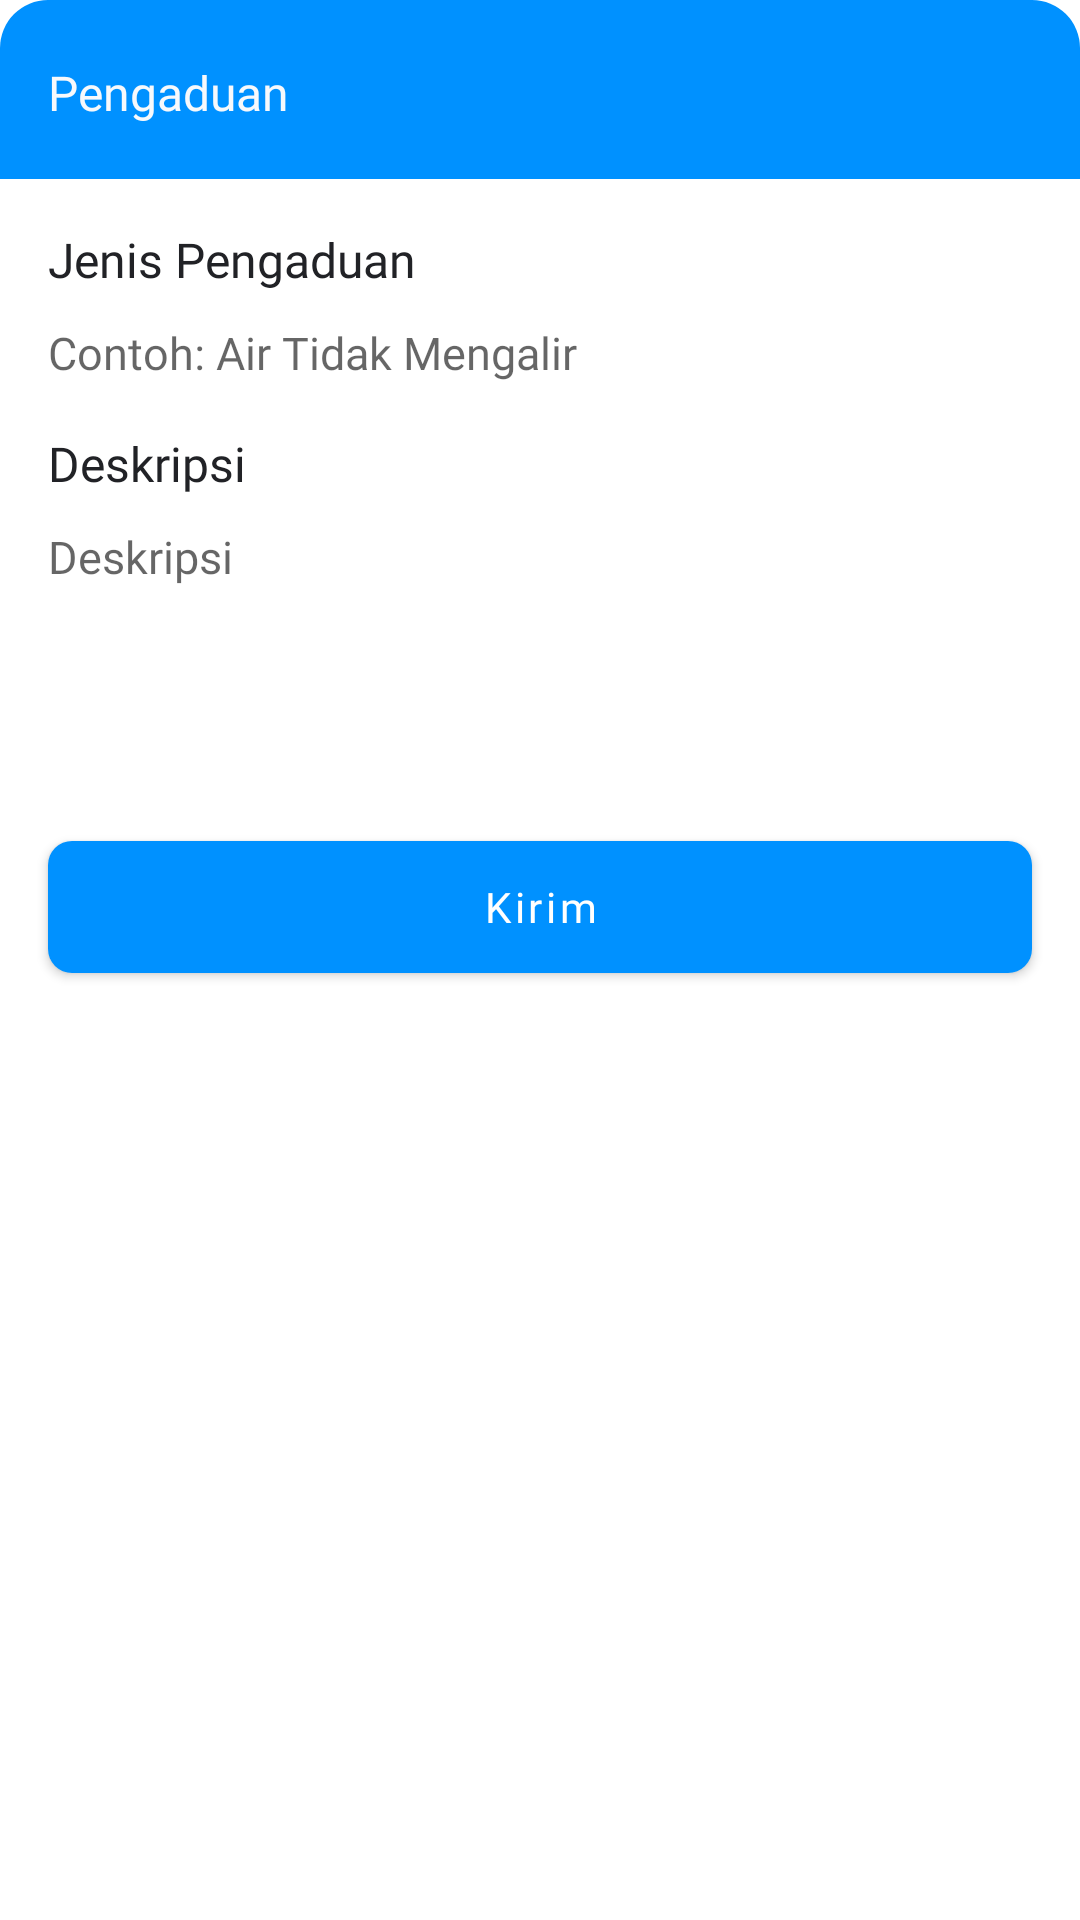

Android layout source for this screen:
<!-- AndroidManifest.xml: application theme Theme.SmartWaterMeter -->
<!-- res/layout/bottom_sheet_create_aduan.xml -->
<?xml version="1.0" encoding="utf-8"?>
<androidx.core.widget.NestedScrollView xmlns:android="http://schemas.android.com/apk/res/android"
    xmlns:app="http://schemas.android.com/apk/res-auto"
    android:layout_width="match_parent"
    android:layout_height="wrap_content"
    android:orientation="vertical">

    <RelativeLayout
        android:layout_width="match_parent"
        android:layout_height="wrap_content">

        <LinearLayout
            android:layout_width="match_parent"
            android:layout_height="wrap_content"
            android:orientation="vertical">

            <TextView
                android:layout_width="match_parent"
                android:layout_height="wrap_content"
                android:background="@drawable/bg_title_bottom_sheet"
                android:fontFamily="@font/roboto_medium"
                android:paddingStart="16dp"
                android:paddingTop="20dp"
                android:paddingEnd="16dp"
                android:paddingBottom="18dp"
                android:text="@string/pengaduan"
                android:textColor="@color/white_text"
                android:textSize="16sp" />

            <TextView
                android:layout_width="wrap_content"
                android:layout_height="wrap_content"
                android:layout_marginStart="16dp"
                android:layout_marginTop="16dp"
                android:layout_marginEnd="16dp"
                android:fontFamily="@font/roboto"
                android:text="@string/jenis_pengaduan"
                android:textColor="@color/primary_text"
                android:textSize="16sp" />

            <EditText
                android:id="@+id/etTitleAduan"
                android:layout_width="match_parent"
                android:layout_height="wrap_content"
                android:layout_marginStart="16dp"
                android:layout_marginTop="10dp"
                android:layout_marginEnd="16dp"
                android:background="@android:color/transparent"
                android:fontFamily="@font/roboto_light"
                android:gravity="top"
                android:hint="Contoh: Air Tidak Mengalir"
                android:textSize="15sp" />

            <TextView
                android:layout_width="wrap_content"
                android:layout_height="wrap_content"
                android:layout_marginStart="16dp"
                android:layout_marginTop="16dp"
                android:layout_marginEnd="16dp"
                android:fontFamily="@font/roboto"
                android:text="@string/deskripsi"
                android:textColor="@color/primary_text"
                android:textSize="16sp" />

            <EditText
                android:id="@+id/etDescAduan"
                android:layout_width="match_parent"
                android:layout_height="wrap_content"
                android:layout_marginStart="16dp"
                android:layout_marginTop="10dp"
                android:layout_marginEnd="16dp"
                android:background="@android:color/transparent"
                android:fontFamily="@font/roboto_light"
                android:gravity="top"
                android:hint="@string/deskripsi"
                android:minLines="5"
                android:textSize="15sp" />

            <com.google.android.material.button.MaterialButton
                android:id="@+id/btnSendAduan"
                style="@style/ButtonStyle2"
                android:layout_marginTop="8dp"
                android:layout_marginBottom="16dp"
                android:text="@string/send" />
        </LinearLayout>

        <ImageView
            android:id="@+id/imgDismiss"
            android:layout_width="42dp"
            android:layout_height="42dp"
            android:layout_alignParentEnd="true"
            android:layout_marginTop="10dp"
            android:layout_marginEnd="14dp"
            android:padding="7dp"
            android:src="@drawable/ic_close"
            android:textColor="@color/hint"
            android:textSize="24sp"
            app:tint="@color/white" />
    </RelativeLayout>

</androidx.core.widget.NestedScrollView>
<!-- resources referenced by this layout -->
<resources>
  <color name="hint">#C4C4C4</color>
  <color name="primary_text">#212226</color>
  <color name="white">#FFFFFF</color>
  <color name="white_text">#F7F9FC</color>
  <!-- drawable bg_title_bottom_sheet (drawable) -->
  <?xml version="1.0" encoding="utf-8"?>
  <shape xmlns:android="http://schemas.android.com/apk/res/android"
      android:shape="rectangle">
      <corners
          android:topLeftRadius="16dp"
          android:topRightRadius="16dp" />
      <solid android:color="@color/primary" />
  </shape>
  <string name="deskripsi">Deskripsi</string>
  <string name="jenis_pengaduan">Jenis Pengaduan</string>
  <string name="pengaduan">Pengaduan</string>
  <string name="send">Kirim</string>
  <style name="ButtonStyle2">
          <item name="android:layout_width">match_parent</item>
          <item name="android:layout_height">56dp</item>
          <item name="android:layout_marginStart">16dp</item>
          <item name="android:layout_marginEnd">16dp</item>
          <item name="cornerRadius">8dp</item>
          <item name="android:textAllCaps">false</item>
          <item name="android:fontFamily">@font/roboto_medium</item>
      </style>
  <style name="Theme.SmartWaterMeter" parent="Theme.MaterialComponents.DayNight.NoActionBar">
          <item name="colorPrimary">@color/primary</item>
          <item name="colorPrimaryVariant">@color/primary_dark</item>
          <item name="colorOnPrimary">@color/white</item>
          <item name="colorSecondary">@color/primary</item>
          <item name="colorSecondaryVariant">@color/primary_dark</item>
          <item name="colorOnSecondary">@color/black</item>
          <item name="android:statusBarColor" tools:targetApi="l">?attr/colorPrimaryVariant</item>
      </style>
  <color name="primary">#0091FF</color>
  <color name="primary_dark">#033FC0</color>
  <color name="black">#000000</color>
</resources>
